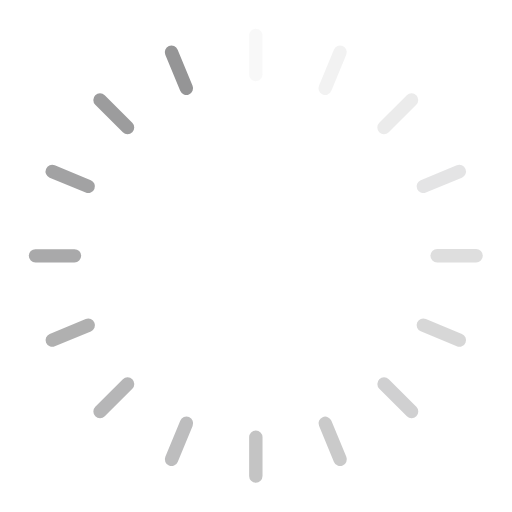
t = 0.00 s
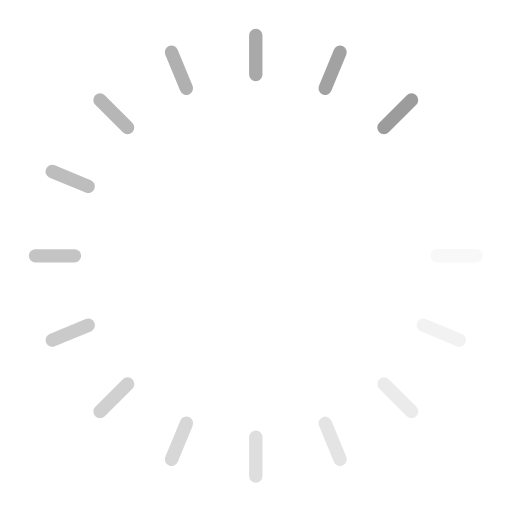
t = 0.36 s
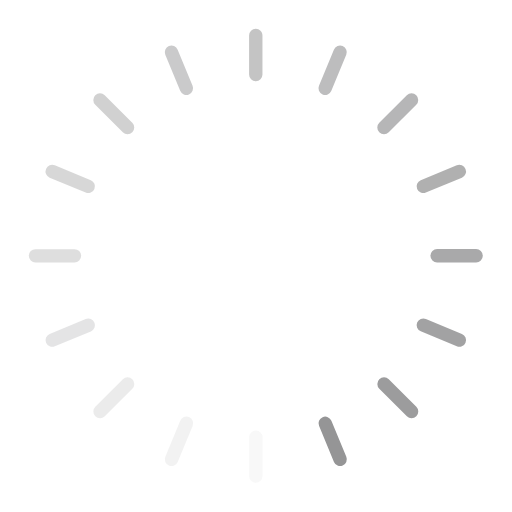
t = 0.73 s
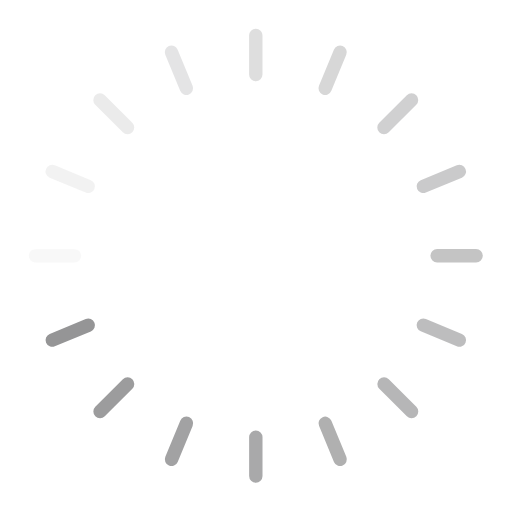
t = 1.09 s

The animated SVG that drew these frames (rendered in a browser with its animation timeline set to each time). Animation: 16 SMIL elements (animate=16); one cycle of 1.45 s, repeats indefinitely.

<svg viewBox="0 0 160 160" xmlns="http://www.w3.org/2000/svg" fill-rule="evenodd" clip-rule="evenodd" stroke-linejoin="round" stroke-miterlimit="2" width="160px" height="160px">
    <g fill="#959596">
        <path d="M79.928 9a2.09 2.09 0 0 0-2.09 2.09l.002 12.184a2.09 2.09 0 1 0 4.18 0V11.09c0-1.154-.937-2.09-2.091-2.09z">
            <animate attributeName="opacity" values="1;0" keyTimes="0;1" dur="1.4492753623188404s" begin="-1.3586956521739129s" repeatCount="indefinite"/>
        </path>
        <path d="M104.342 15.528l-4.66 11.258a2.09 2.09 0 1 0 3.862 1.599l4.66-11.258a2.09 2.09 0 1 0-3.862-1.599z" opacity=".76">
            <animate attributeName="opacity" values="1;0" keyTimes="0;1" dur="1.4492753623188404s" begin="-1.2681159420289854s" repeatCount="indefinite"/>
        </path>
        <path d="M127.132 29.77l-8.613 8.618a2.09 2.09 0 1 0 2.956 2.956l8.614-8.618a2.092 2.092 0 0 0 0-2.957 2.092 2.092 0 0 0-2.957.001z" opacity=".12">
            <animate attributeName="opacity" values="1;0" keyTimes="0;1" dur="1.4492753623188404s" begin="-1.1775362318840579s" repeatCount="indefinite"/>
        </path>
        <path d="M142.739 51.651l-11.255 4.664a2.09 2.09 0 0 0 1.6 3.862l11.256-4.663a2.09 2.09 0 0 0-1.601-3.862v-.001z" opacity=".44">
            <animate attributeName="opacity" values="1;0" keyTimes="0;1" dur="1.4492753623188404s" begin="-1.0869565217391304s" repeatCount="indefinite"/>
        </path>
        <path d="M148.783 77.838l-12.184.002a2.09 2.09 0 1 0 .001 4.18l12.183-.001a2.09 2.09 0 0 0 0-4.181z" opacity=".92">
            <animate attributeName="opacity" values="1;0" keyTimes="0;1" dur="1.4492753623188404s" begin="-0.9963768115942028s" repeatCount="indefinite"/>
        </path>
        <path d="M130.357 100.813a2.09 2.09 0 0 0 1.132 2.731l11.258 4.66a2.089 2.089 0 1 0 1.599-3.862l-11.258-4.66a2.09 2.09 0 0 0-2.731 1.131z" opacity=".28">
            <animate attributeName="opacity" values="1;0" keyTimes="0;1" dur="1.4492753623188404s" begin="-0.9057971014492753s" repeatCount="indefinite"/>
        </path>
        <path d="M118.53 118.52a2.09 2.09 0 0 0 0 2.955l8.618 8.614a2.09 2.09 0 0 0 2.956-2.957l-8.618-8.613a2.09 2.09 0 0 0-2.956 0v.001z" opacity=".6">
            <animate attributeName="opacity" values="1;0" keyTimes="0;1" dur="1.4492753623188404s" begin="-0.8152173913043478s" repeatCount="indefinite"/>
        </path>
        <path d="M100.827 130.353a2.09 2.09 0 0 0-1.131 2.731l4.664 11.256a2.09 2.09 0 0 0 3.862-1.601l-4.664-11.255a2.09 2.09 0 0 0-2.731-1.131z" opacity=".36">
            <animate attributeName="opacity" values="1;0" keyTimes="0;1" dur="1.4492753623188404s" begin="-0.7246376811594202s" repeatCount="indefinite"/>
        </path>
        <path d="M79.943 134.51a2.09 2.09 0 0 0-2.09 2.09l.002 12.183a2.09 2.09 0 1 0 4.18 0l-.001-12.184a2.09 2.09 0 0 0-2.09-2.09l-.001.001z" opacity=".84">
            <animate attributeName="opacity" values="1;0" keyTimes="0;1" dur="1.4492753623188404s" begin="-0.6340579710144927s" repeatCount="indefinite"/>
        </path>
        <path d="M56.33 131.489l-4.663 11.258a2.09 2.09 0 1 0 3.862 1.6l4.663-11.259a2.09 2.09 0 1 0-3.862-1.599z" opacity=".2">
            <animate attributeName="opacity" values="1;0" keyTimes="0;1" dur="1.4492753623188404s" begin="-0.5434782608695652s" repeatCount="indefinite"/>
        </path>
        <path d="M38.398 118.53l-8.616 8.618a2.09 2.09 0 0 0 2.957 2.956l8.616-8.618a2.09 2.09 0 0 0-2.957-2.956z" opacity=".52">
            <animate attributeName="opacity" values="1;0" keyTimes="0;1" dur="1.4492753623188404s" begin="-0.45289855072463764s" repeatCount="indefinite"/>
        </path>
        <path d="M26.79 99.696l-11.256 4.664a2.088 2.088 0 0 0-1.13 2.731 2.088 2.088 0 0 0 2.73 1.131l11.256-4.664a2.09 2.09 0 0 0-1.6-3.862z" opacity=".68">
            <animate attributeName="opacity" values="1;0" keyTimes="0;1" dur="1.4492753623188404s" begin="-0.3623188405797101s" repeatCount="indefinite"/>
        </path>
        <path d="M23.274 77.853l-12.184.002a2.09 2.09 0 0 0 0 4.18l12.184-.001a2.09 2.09 0 1 0 0-4.18v-.001z">
            <animate attributeName="opacity" values="1;0" keyTimes="0;1" dur="1.4492753623188404s" begin="-0.2717391304347826s" repeatCount="indefinite"/>
        </path>
        <path d="M17.119 51.651l11.255 4.664a2.09 2.09 0 0 1-1.6 3.862l-11.256-4.663a2.09 2.09 0 0 1 1.601-3.862v-.001z">
            <animate attributeName="opacity" values="1;0" keyTimes="0;1" dur="1.4492753623188404s" begin="-0.18115942028985504s" repeatCount="indefinite"/>
        </path>
        <path d="M32.726 29.77l8.613 8.618a2.09 2.09 0 1 1-2.956 2.956l-8.614-8.618a2.092 2.092 0 0 1 0-2.957 2.092 2.092 0 0 1 2.957.001z">
            <animate attributeName="opacity" values="1;0" keyTimes="0;1" dur="1.4492753623188404s" begin="-0.09057971014492752s" repeatCount="indefinite"/>
        </path>
        <path d="M55.516 15.528l4.66 11.258a2.09 2.09 0 1 1-3.862 1.599l-4.66-11.258a2.09 2.09 0 1 1 3.862-1.599z">
            <animate attributeName="opacity" values="1;0" keyTimes="0;1" dur="1.4492753623188404s" begin="0s" repeatCount="indefinite"/>
        </path>
    </g>
</svg>
